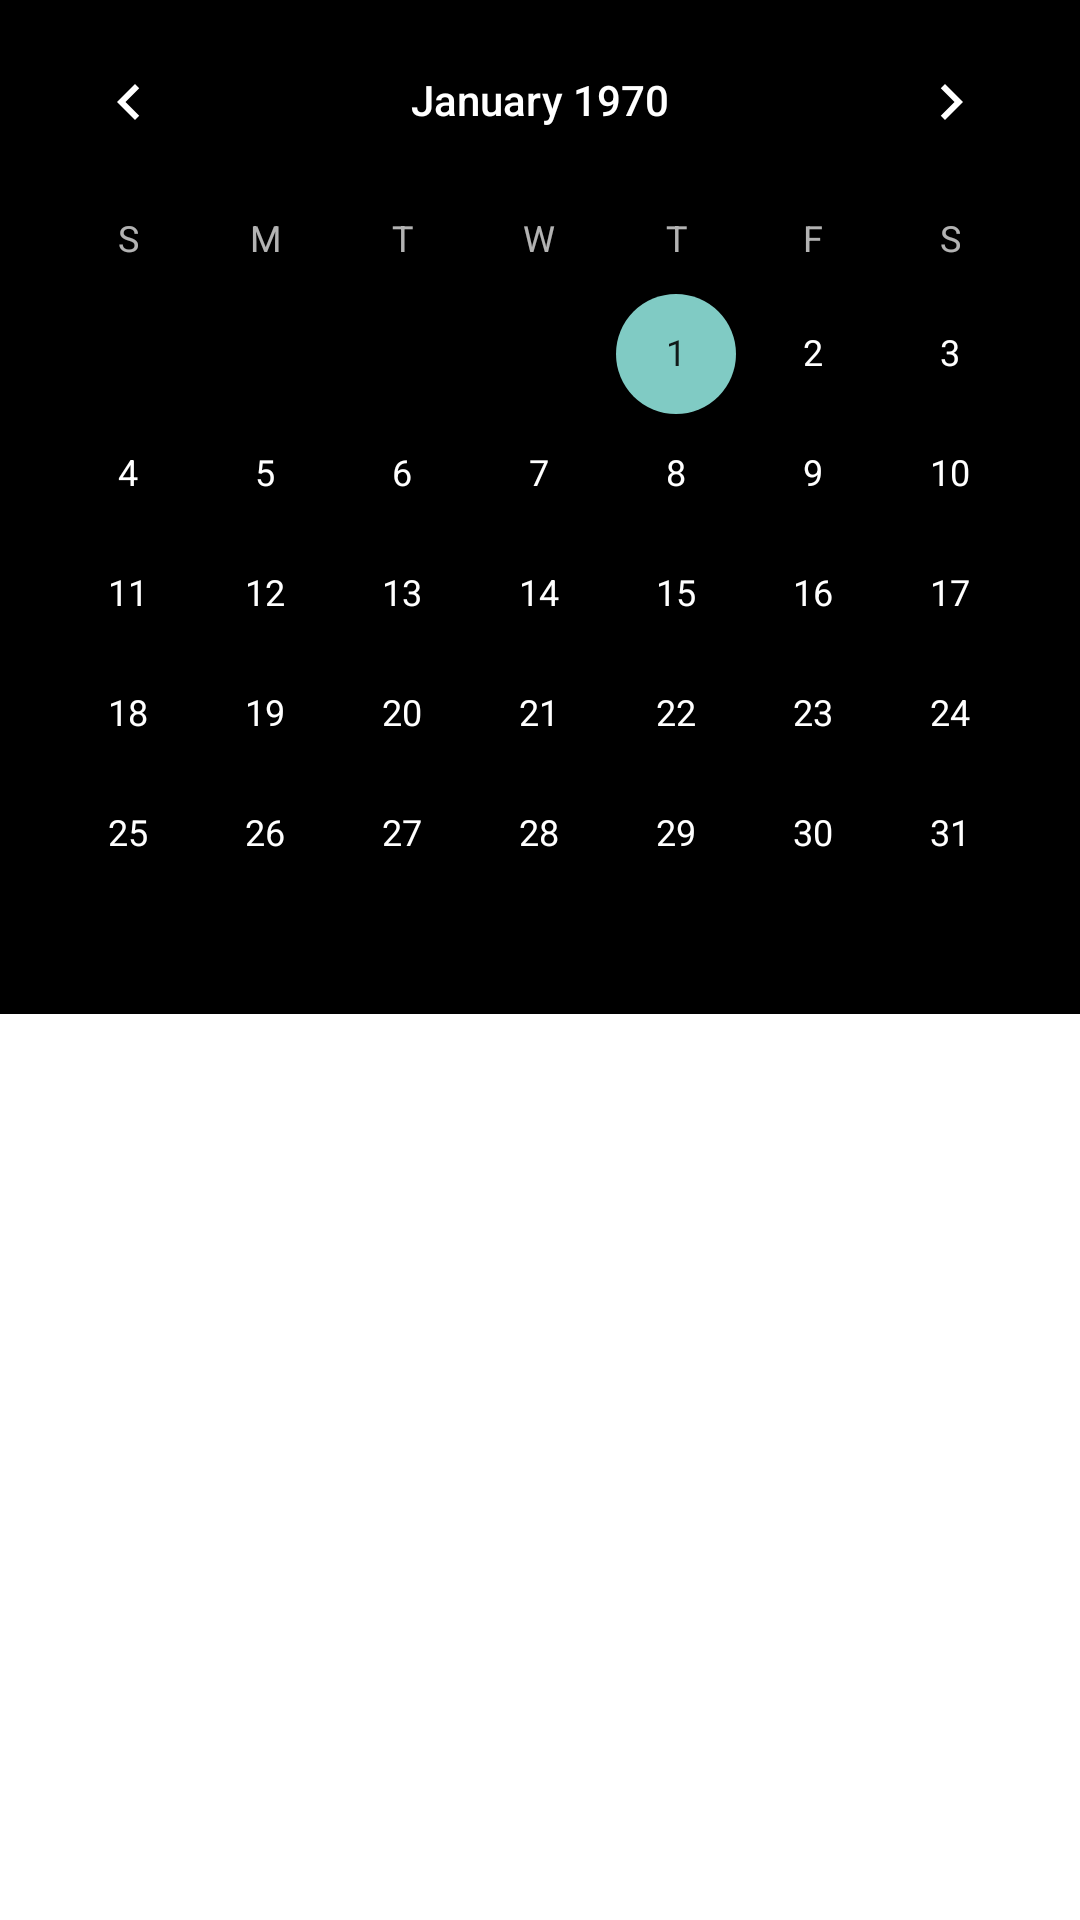

The Android layout XML behind this screen, and the referenced resources:
<!-- AndroidManifest.xml: application theme Theme.AppCompat.NoActionBar -->
<!-- res/layout/activity_calendar.xml -->
<?xml version="1.0" encoding="utf-8"?>
<LinearLayout xmlns:android="http://schemas.android.com/apk/res/android"
    xmlns:app="http://schemas.android.com/apk/res-auto"
    xmlns:tools="http://schemas.android.com/tools"
    android:layout_width="match_parent"
    android:layout_height="match_parent"
    android:background="@color/white"
    android:id="@+id/constraintLayoutActivityCalendar">

    <CalendarView
        android:id="@+id/calendarView"
        style="@android:style/Widget.Material.Light.CalendarView"
        android:layout_width="match_parent"
        android:layout_height="wrap_content"
        android:background="@color/black"
        android:backgroundTint="@color/black"
        android:focusedMonthDateColor="@color/black"
        android:foregroundTint="@color/black"
        android:outlineAmbientShadowColor="@color/black"
        android:outlineSpotShadowColor="@color/black"
        android:selectedWeekBackgroundColor="@color/black"
        android:unfocusedMonthDateColor="@color/black"
        android:weekNumberColor="@color/black"
        android:weekSeparatorLineColor="@color/black" />

</LinearLayout>
<!-- resources referenced by this layout -->
<resources>
  <color name="black">#FF000000</color>
  <color name="white">#FFFFFFFF</color>
</resources>
